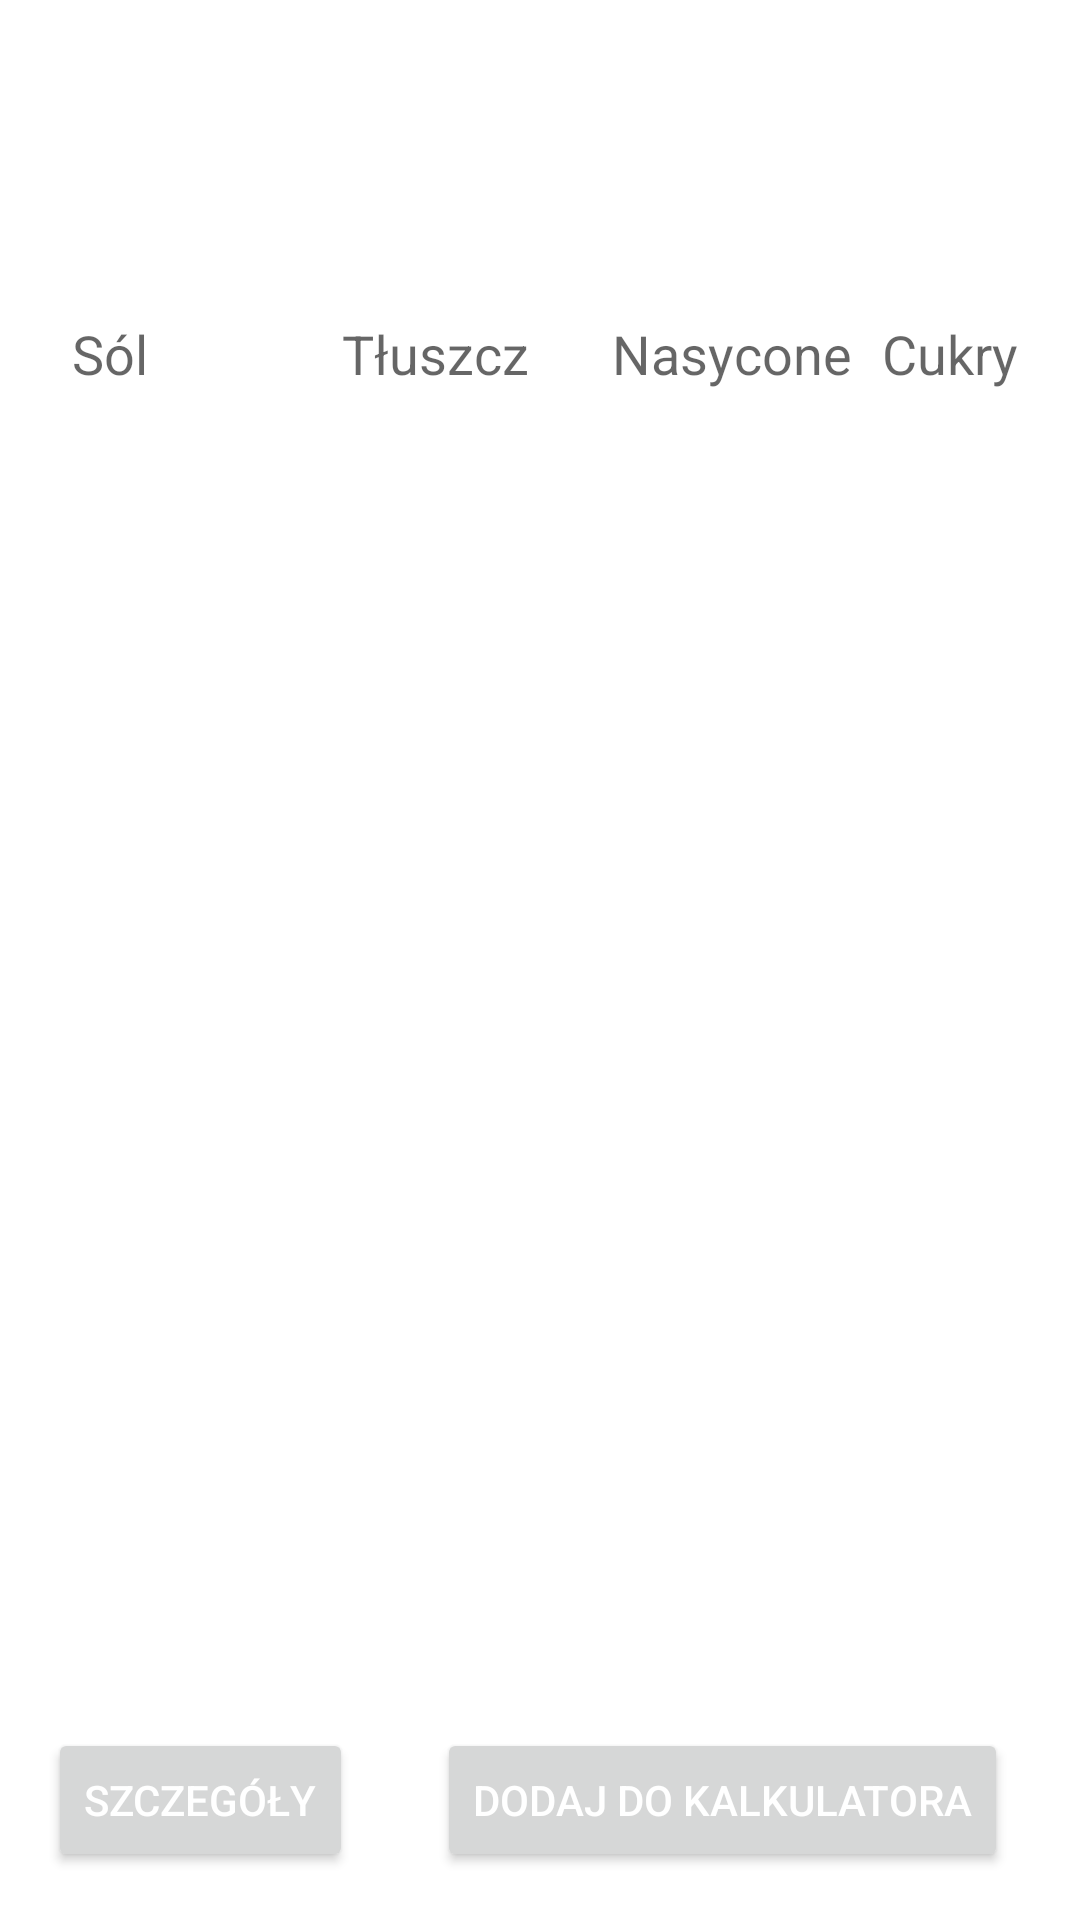

Android layout source for this screen:
<!-- AndroidManifest.xml: application theme Theme.Jedzonko -->
<!-- res/layout/product_fragment.xml -->
<?xml version="1.0" encoding="utf-8"?>
<androidx.constraintlayout.widget.ConstraintLayout xmlns:android="http://schemas.android.com/apk/res/android"
    xmlns:app="http://schemas.android.com/apk/res-auto"
    xmlns:tools="http://schemas.android.com/tools"
    android:layout_width="match_parent"
    android:layout_height="match_parent"
    android:padding="16dp"
    tools:context=".view.ProductFragment">


    <TextView
        android:id="@+id/tvProductName"
        android:layout_width="0dp"
        android:layout_height="wrap_content"
        android:textSize="15pt"
        app:layout_constraintEnd_toEndOf="parent"
        app:layout_constraintStart_toStartOf="parent"
        app:layout_constraintTop_toTopOf="parent"
        tools:text="Nazwa produktu" />

    <ImageView
        android:id="@+id/imgProduct"
        android:layout_width="115dp"
        android:layout_height="wrap_content"
        android:layout_marginTop="16dp"
        app:layout_constraintStart_toStartOf="parent"
        app:layout_constraintTop_toBottomOf="@+id/tvProductName"
        tools:src="@tools:sample/avatars" />


    <Button
        android:id="@+id/btAdd"
        android:layout_width="0dp"
        android:layout_height="wrap_content"
        android:layout_marginEnd="8dp"
        android:text="@string/addToCalc"
        app:layout_constraintBottom_toBottomOf="parent"
        app:layout_constraintEnd_toEndOf="parent"
        android:textColor="@color/white"/>

    <ImageView
        android:id="@+id/imgGrade"
        android:layout_width="250dp"
        android:layout_height="wrap_content"
        app:layout_constraintBottom_toTopOf="@+id/btAdd"
        app:layout_constraintEnd_toEndOf="parent"
        app:layout_constraintStart_toStartOf="parent"
        app:layout_constraintTop_toBottomOf="@+id/tvFatValue"
        tools:src="@drawable/nutri_a" />


    <TextView

        android:id="@+id/tvSalt"
        android:layout_width="90dp"
        android:layout_height="34dp"
        android:layout_marginStart="8dp"
        android:text="@string/salt"
        android:textAppearance="@style/TextAppearance.AppCompat.Medium"
        app:layout_constraintStart_toStartOf="parent"
        app:layout_constraintTop_toTopOf="@+id/tvFat" />

    <TextView
        android:id="@+id/tvSaltValue"
        android:layout_width="90dp"
        android:layout_height="68dp"
        android:layout_marginStart="8dp"
        android:textAppearance="@style/TextAppearance.AppCompat.Medium"
        app:layout_constraintStart_toStartOf="parent"
        app:layout_constraintTop_toBottomOf="@+id/tvSalt"
        tools:text="Low" />

    <TextView
        android:id="@+id/tvFatValue"
        android:layout_width="90dp"
        android:layout_height="68dp"
        android:textAppearance="@style/TextAppearance.AppCompat.Medium"
        app:layout_constraintStart_toEndOf="@+id/tvSaltValue"
        app:layout_constraintTop_toBottomOf="@+id/tvFat"
        tools:text="Medium" />

    <TextView

        android:id="@+id/tvFat"
        android:layout_width="90dp"
        android:layout_height="34dp"
        android:layout_marginTop="32dp"
        android:text="@string/fat"
        android:textAppearance="@style/TextAppearance.AppCompat.Medium"
        app:layout_constraintStart_toEndOf="@+id/tvSalt"
        app:layout_constraintTop_toBottomOf="@+id/imgProduct" />

    <TextView
        android:id="@+id/tvSugars"
        android:layout_width="90dp"
        android:layout_height="34dp"
        android:text="@string/sugars"
        android:textAppearance="@style/TextAppearance.AppCompat.Medium"
        app:layout_constraintStart_toEndOf="@+id/tvSaturated"
        app:layout_constraintTop_toTopOf="@+id/tvSalt" />

    <TextView

        android:id="@+id/tvSaturated"
        android:layout_width="90dp"
        android:layout_height="34dp"
        android:layout_marginTop="32dp"
        android:text="@string/Saturated"
        android:textAppearance="@style/TextAppearance.AppCompat.Medium"
        app:layout_constraintStart_toEndOf="@+id/tvFat"
        app:layout_constraintTop_toBottomOf="@+id/imgProduct" />

    <TextView

        android:id="@+id/tvSaturatedValue"
        android:layout_width="90dp"
        android:layout_height="68dp"
        android:textAppearance="@style/TextAppearance.AppCompat.Medium"
        app:layout_constraintStart_toEndOf="@+id/tvFatValue"
        app:layout_constraintTop_toBottomOf="@+id/tvSaturated"
        tools:text="High" />

    <TextView
        android:id="@+id/tvSugarsValue"
        android:layout_width="90dp"
        android:layout_height="68dp"
        android:textAppearance="@style/TextAppearance.AppCompat.Medium"
        app:layout_constraintEnd_toEndOf="@+id/tvSugars"
        app:layout_constraintTop_toBottomOf="@+id/tvSugars"
        tools:text="High" />

    <Button
        android:id="@+id/btDetails"
        android:layout_width="wrap_content"
        android:layout_height="wrap_content"
        android:text="@string/seeDetails"
        app:layout_constraintBottom_toBottomOf="parent"
        app:layout_constraintStart_toStartOf="parent"
        android:textColor="@color/white"/>


</androidx.constraintlayout.widget.ConstraintLayout>
<!-- resources referenced by this layout -->
<resources>
  <color name="white">#FFFFFFFF</color>
  <string name="Saturated">Nasycone</string>
  <string name="addToCalc">Dodaj do kalkulatora</string>
  <string name="fat">Tłuszcz</string>
  <string name="salt">Sól</string>
  <string name="seeDetails">Szczegóły</string>
  <string name="sugars">Cukry</string>
  <style name="Theme.Jedzonko" parent="Theme.MaterialComponents.DayNight.DarkActionBar">
          
          <item name="colorPrimary">@color/lighterGreen</item>
          <item name="colorPrimaryVariant">@color/green</item>
          <item name="colorOnPrimary">@color/background</item>
          
          <item name="colorSecondary">@color/yellowGreen</item>
          <item name="colorSecondaryVariant">@color/yellowGreen</item>
          <item name="colorOnSecondary">@color/black</item>
          
          <item name="android:statusBarColor" tools:targetApi="l">?attr/colorPrimaryVariant</item>
          
      </style>
  <color name="lighterGreen">#166807</color>
  <color name="green">#104E05</color>
  <color name="background">#051A02</color>
  <color name="yellowGreen">#805A7A0D</color>
  <color name="black">#FF000000</color>
</resources>
